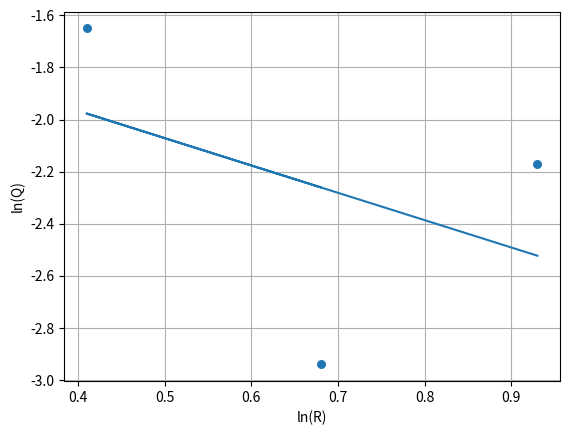

Recreate this plot in Python.
import numpy as np
import matplotlib.pyplot as plt


def estimate_coef(x, y):
    # number of observations/points
    n = np.size(x)

    # mean of x and y vector
    m_x = np.mean(x)
    m_y = np.mean(y)

    # calculating cross-deviation and deviation about x
    SS_xy = np.sum(y * x) - n * m_y * m_x
    SS_xx = np.sum(x * x) - n * m_x * m_x

    # calculating regression coefficients
    b_1 = SS_xy / SS_xx
    b_0 = m_y - b_1 * m_x

    return (b_0, b_1)


def plot_regression_line(x, y, b):
    # plotting the actual points as scatter plot
    plt.scatter(x, y, marker="o", s=30)

    # plt.errorbar(x, y, xerr=0, yerr=0.03, marker='o', linestyle='None',
    #              ecolor='k', elinewidth=0.8, capsize=2, capthick=1)

    # predicted response vector
    y_pred = b[0] + b[1] * x

    # plotting the regression line
    plt.plot(x, y_pred)

    # putting labels
    # plt.title('ln($P$)')
    plt.xlabel('ln(R)')
    plt.ylabel('ln(Q)')

    plt.grid()

    # function to show plot
    plt.show()


def main():
    # observations / data
    x = np.array([0.93, 0.41, 0.68])
    y = np.array([-2.17, -1.65, -2.94])

    # estimating coefficients
    b = estimate_coef(x, y)
    print("Estimated coefficients:\nb_0 = {}  \
          \nb_1 = {}".format(b[0], b[1]))

    # plotting regression line
    plot_regression_line(x, y, b)


if __name__ == "__main__":
    main()
